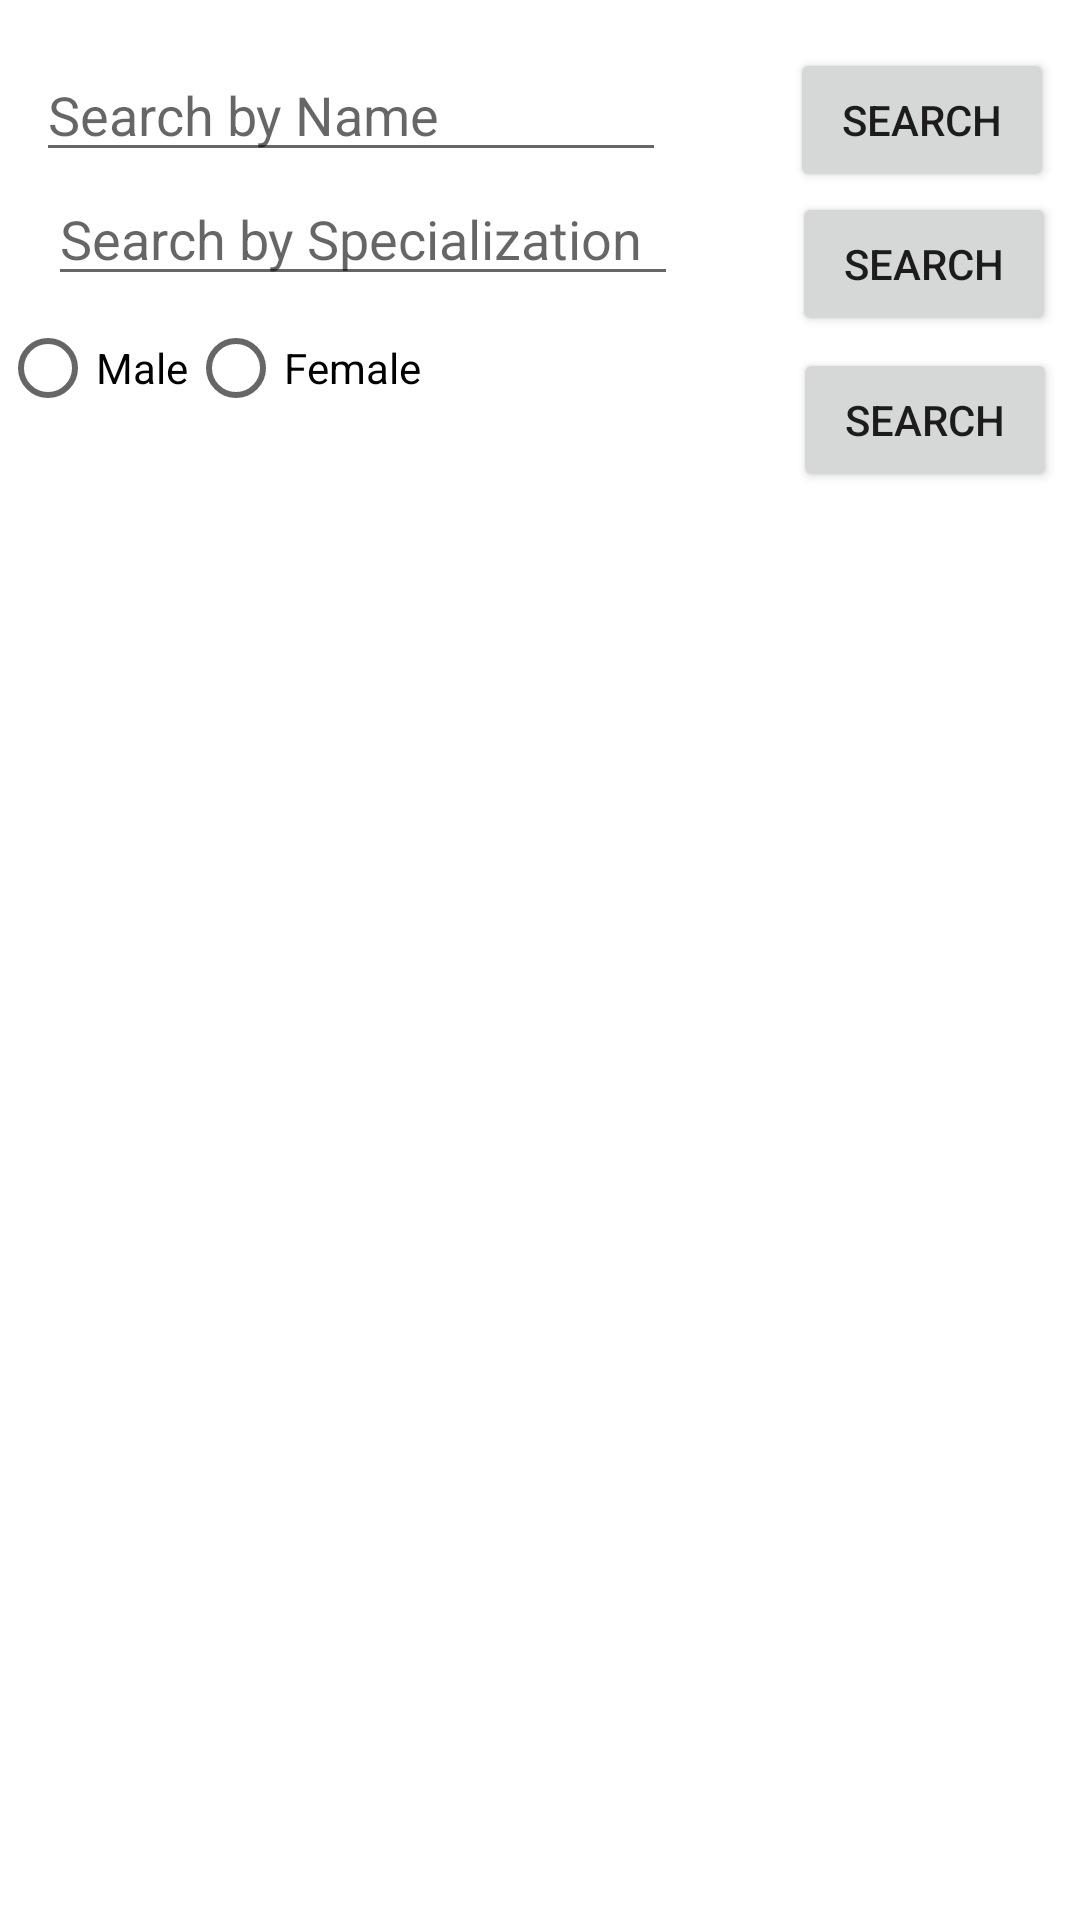

Produce the Android XML layout that renders to this screen, including the resource entries it uses.
<!-- AndroidManifest.xml: application theme Theme.Doctorapptapp -->
<!-- res/layout/activity_patient_book_appt.xml -->
<?xml version="1.0" encoding="utf-8"?>
<androidx.constraintlayout.widget.ConstraintLayout xmlns:android="http://schemas.android.com/apk/res/android"
    xmlns:app="http://schemas.android.com/apk/res-auto"
    xmlns:tools="http://schemas.android.com/tools"
    android:layout_width="match_parent"
    android:layout_height="match_parent"
    tools:context=".patient_book_appt">


    <EditText
        android:id="@+id/search_by_name"
        android:layout_width="wrap_content"
        android:layout_height="wrap_content"
        android:layout_marginTop="16dp"
        android:ems="10"
        android:inputType="textPersonName"
        android:hint="Search by Name"
        app:layout_constraintEnd_toEndOf="parent"
        app:layout_constraintHorizontal_bias="0.079"
        app:layout_constraintStart_toStartOf="parent"
        app:layout_constraintTop_toTopOf="parent" />

    <Button
        android:id="@+id/search_by_name_button"
        android:layout_width="wrap_content"
        android:layout_height="wrap_content"
        android:layout_marginTop="16dp"
        android:text="Search"
        android:onClick="search_name"
        app:layout_constraintEnd_toEndOf="parent"
        app:layout_constraintHorizontal_bias="0.824"
        app:layout_constraintStart_toEndOf="@+id/search_by_name"
        app:layout_constraintTop_toTopOf="parent" />

    <EditText
        android:id="@+id/search_by_specialization"
        android:layout_width="wrap_content"
        android:layout_height="wrap_content"
        android:layout_marginStart="16dp"
        android:layout_marginLeft="16dp"
        android:ems="10"
        android:inputType="textPersonName"
        android:hint="Search by Specialization"
        app:layout_constraintStart_toStartOf="parent"
        app:layout_constraintTop_toBottomOf="@+id/search_by_name" />

    <Button
        android:id="@+id/search_by_specialization_button"
        android:layout_width="wrap_content"
        android:layout_height="wrap_content"
        android:text="search"
        android:onClick="search_specialization"
        app:layout_constraintEnd_toEndOf="parent"
        app:layout_constraintHorizontal_bias="0.824"
        app:layout_constraintStart_toEndOf="@+id/search_by_specialization"
        app:layout_constraintTop_toBottomOf="@+id/search_by_name_button" />

    <ListView
        android:id="@+id/doctor_list"
        android:layout_width="413dp"
        android:layout_height="478dp"
        android:layout_marginTop="32dp"
        app:layout_constraintBottom_toBottomOf="parent"
        app:layout_constraintEnd_toEndOf="parent"
        app:layout_constraintHorizontal_bias="0.0"
        app:layout_constraintStart_toStartOf="parent"
        app:layout_constraintTop_toBottomOf="@+id/button12"
        app:layout_constraintVertical_bias="0.696">

    </ListView>

    <Button
        android:id="@+id/button12"
        android:layout_width="wrap_content"
        android:layout_height="wrap_content"
        android:layout_marginStart="124dp"
        android:layout_marginLeft="124dp"
        android:layout_marginTop="4dp"
        android:onClick="search_gender"
        android:text="search"
        app:layout_constraintEnd_toEndOf="parent"
        app:layout_constraintHorizontal_bias="0.0"
        app:layout_constraintStart_toEndOf="@+id/radioGroup"
        app:layout_constraintTop_toBottomOf="@+id/search_by_specialization_button" />

    <RadioGroup
        android:id="@+id/radioGroup"
        android:layout_width="wrap_content"
        android:layout_height="wrap_content"
        android:orientation="horizontal"
        app:layout_constraintTop_toBottomOf="@+id/search_by_specialization"
        tools:layout_editor_absoluteX="37dp">

        <RadioButton
            android:id="@+id/search_male"
            android:layout_width="match_parent"
            android:layout_height="match_parent"
            android:text="Male" />

        <RadioButton
            android:id="@+id/search_female"
            android:layout_width="wrap_content"
            android:layout_height="wrap_content"
            android:text="Female"
            tools:layout_editor_absoluteX="100dp"
            tools:layout_editor_absoluteY="119dp" />


    </RadioGroup>



</androidx.constraintlayout.widget.ConstraintLayout>
<!-- resources referenced by this layout -->
<resources>
  <style name="Theme.Doctorapptapp" parent="Theme.MaterialComponents.DayNight.DarkActionBar">
          
          <item name="colorPrimary">@color/purple_500</item>
          <item name="colorPrimaryVariant">@color/purple_700</item>
          <item name="colorOnPrimary">@color/white</item>
          
          <item name="colorSecondary">@color/teal_200</item>
          <item name="colorSecondaryVariant">@color/teal_700</item>
          <item name="colorOnSecondary">@color/black</item>
          
          <item name="android:statusBarColor" tools:targetApi="l">?attr/colorPrimaryVariant</item>
          
      </style>
  <!-- not gathered from this repository: default colours our renderer supplied (Android Studio template values) -->
  <color name="purple_500">#FF6200EE</color>
  <color name="purple_700">#FF3700B3</color>
  <color name="teal_200">#FF03DAC5</color>
  <color name="teal_700">#FF018786</color>
  <color name="black">#FF000000</color>
  <color name="white">#FFFFFFFF</color>
</resources>
